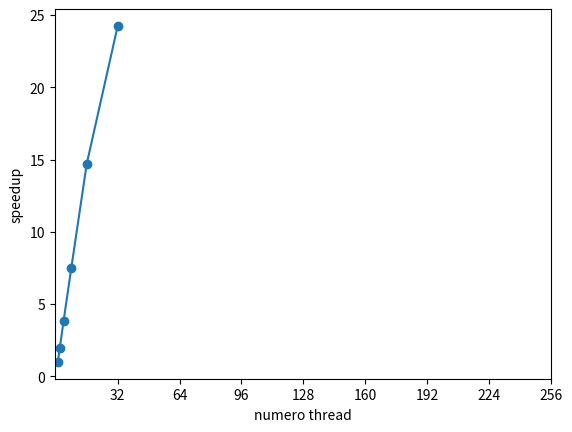

The script that saved this image:
from matplotlib import pyplot as plt

x_values = [1,2,4,8,16,32]
y_values = [1,1.928686,3.826311,7.51051,14.716016,24.241052]
plt.plot(x_values,y_values, marker='o')
plt.xticks([32,64,96,128,160,192,224,256])
plt.xlabel("numero thread")
plt.ylabel("speedup")
plt.show()
